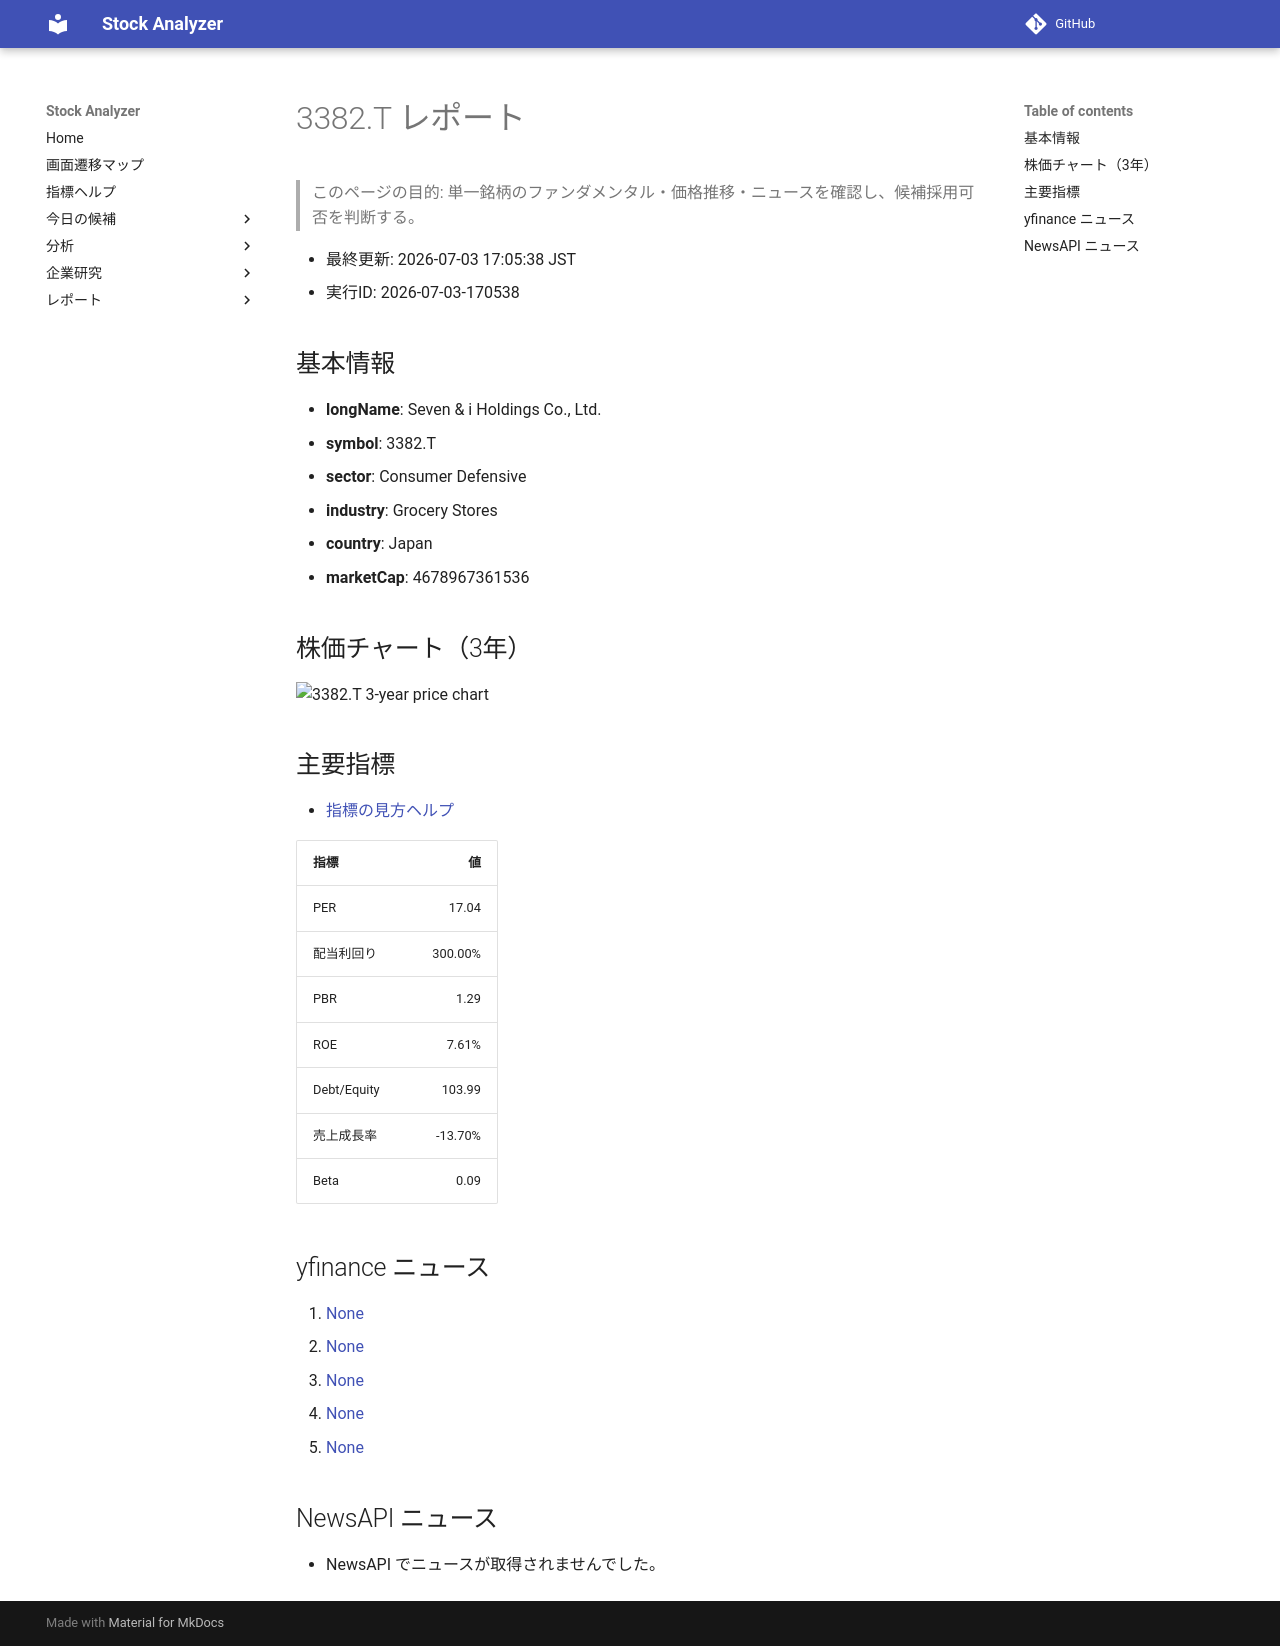

repository: Yumi-note/Making-APP · page: reports/2026-07-03/170538/3382_T/index.html · generator: mkdocs

# 3382.T レポート

> このページの目的: 単一銘柄のファンダメンタル・価格推移・ニュースを確認し、候補採用可否を判断する。

- 最終更新: 2026-07-03 17:05:38 JST
- 実行ID: 2026-07-03-170538

## 基本情報

- **longName**: Seven & i Holdings Co., Ltd.
- **symbol**: 3382.T
- **sector**: Consumer Defensive
- **industry**: Grocery Stores
- **country**: Japan
- **marketCap**: 4678967361536

## 株価チャート（3年）

![3382.T 3-year price chart](3382_T_3y.png)

## 主要指標

- [指標の見方ヘルプ](../../../../indicators.md)

| 指標 | 値 |
|---|---:|
| PER | 17.04 |
| 配当利回り | 300.00% |
| PBR | 1.29 |
| ROE | 7.61% |
| Debt/Equity | 103.99 |
| 売上成長率 | -13.70% |
| Beta | 0.09 |

## yfinance ニュース

1. [None](None)
2. [None](None)
3. [None](None)
4. [None](None)
5. [None](None)

## NewsAPI ニュース

- NewsAPI でニュースが取得されませんでした。
